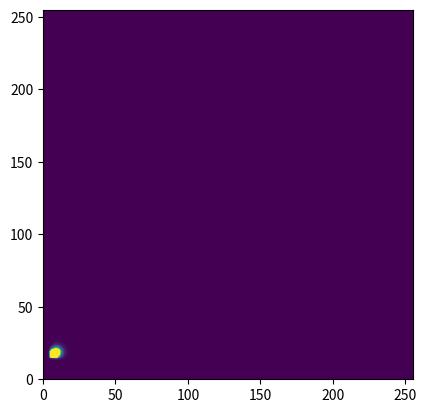

The script that saved this image:
# [redacted]
# 8.01.2019

import numpy as np
import matplotlib.pyplot as plt
import scipy.integrate as integrate
import matplotlib.animation as animation


class Layer:

    def __init__(self,
                 mass,          # array of oil mass
                 velocity_x,    # velocity in X direction (array)
                 diffusion,     # array of diffusion
                 velocity_y,    # velocity in Y direction (array)
                 dx,
                 dy,
                 dt):

        self.mass = np.asarray(mass, dtype='float')             # main array of sipll
        self.velocity_x = np.asarray(velocity_x, dtype='float') # velocity moving in y direction
        self.velocity_y = np.asarray(velocity_y, dtype='float') # velocity moving in x direction
        self.diffusion = np.asarray(diffusion, dtype='float')   # array of Diffusion
        self.dx = dx
        self.dy = dy
        self.dt = dt
        self.time_elapsed = 0


    def update(self):

        current_mass = self.mass    # array of mass in t
        next_mass = current_mass    # array of mass in t+1

        # managing edges of array edge pixel is equal to neighbor pixel
        next_mass[:, 0] = next_mass[:, 1]
        next_mass[:, -1] = next_mass[:, -2]
        next_mass[0, :] = next_mass[1, :]
        next_mass[-1, :] = next_mass[-2, :]

        # spilling oil
        if self.time_elapsed < 1:
            for m in range(15, 20):
                for n in range(5, 10):
                    next_mass[m,n] += 50

        # calculate oil spill
        for i in range(1, len(current_mass)-1):
            for j in range(1, len(current_mass[0])-1):
                # Advection term
                A = self.velocity_y[i][j] * (current_mass[i+1][j] - current_mass[i-1][j])/(2*self.dx) + \
                    self.velocity_x[i][j] * (current_mass[i][j+1] - current_mass[i][j-1])/(2*self.dy)
                # Diffusion term
                D = self.diffusion[i][j] * (current_mass[i+1][j] - 2*current_mass[i][j] + current_mass[i-1][j])/self.dx**2 + \
                    (self.diffusion[i][j] * (current_mass[i][j+1] - 2*current_mass[i][j] + current_mass[i][j-1])/self.dy**2)
                # Euler's Method
                next_mass[i][j] = current_mass[i][j] + self.dt*(-A + D)
                if next_mass[i][j] < 0:
                    next_mass[i][j]=np.abs(next_mass[i][j])

        self.mass = next_mass
        return self.mass


    def step(self):
        self.time_elapsed += self.dt


#------------------------------------------------------------
Lx = 12.8         # x len
Ly = 12.8         # x len
dx = dy = 0.05        # Every 0.2m
dt = 1./30 # 30 fps
nx = int(Lx/dx)
ny = int(Ly/dy)     # number of steps
m = np.zeros((ny, nx))
u = np.zeros((ny, nx))   # velocity moving in x direction advection
u[:, :] = 0.5
K = np.zeros((ny, nx))   # array of Diffusion
K[:, :] = 0.01
v = np.zeros((ny, nx))   # velocity moving in y direction advection
for i in range(ny):
    for j in range(nx):
        v[i, j] = (0.1 + 0.001*(i-Ly) + np.sin(np.pi*j/Lx)/4)

# set up initial state and global variables
layer1 = Layer(m, u, K, v, dx, dy, dt)

#------------------------------------------------------------
# set up figure and animation
fig = plt.figure()
ax = fig.add_subplot(111, autoscale_on=False,
                     xlim=(0, nx-1), ylim=(0, ny-1))

line = ax.imshow(layer1.update(), animated=True)
time_text = ax.text(0.02, 0.95, '', transform=ax.transAxes)
energy_text = ax.text(0.02, 0.90, '', transform=ax.transAxes)


def init():
    """initialize animation"""
    global layer1, dt
    line.set_array(layer1.update())
    time_text.set_text('')
    energy_text.set_text('')
    return line, time_text, energy_text


def animate(*i):
    """perform animation step"""
    global layer1, dt
    layer1.step()

    line.set_array(layer1.update())
    time_text.set_text('time = %.1f' % layer1.time_elapsed)
    energy_text.set_text('Position X = f')
    return line, time_text, energy_text


# choose the interval based on dt and the time to animate one step
from time import time
t0 = time()
animate(0)
t1 = time()
interval = 500 * dt - (t1 - t0)

ani = animation.FuncAnimation(fig, animate, frames=300, interval=interval, blit=True, init_func=init)

plt.show()
